Run: headless pygame with SDL's dummy video driver; simulated clock (each Clock.tick advances the game by its frame time, no real sleeping); random seed 0; keys injected as events and as key.get_pressed() state; no mouse input.
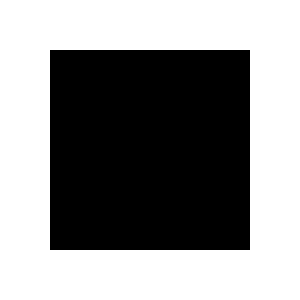
Frame 1 of 4 · flips 1–60 · no input
Frame 2 of 4 · flips 61–180 · tapped SPACE, RETURN · held RIGHT (→), D · screen unchanged from frame 1, image omitted
Frame 3 of 4 · flips 181–300 · held DOWN (↓), S · screen unchanged from frame 2, image omitted
Frame 4 of 4 · flips 301–420 · held LEFT (←), A, UP (↑), W · screen unchanged from frame 3, image omitted

The pygame program that drew these frames:

import pygame

def main():
    #Definições dos objetos
    pygame.init()
    tela = pygame.display.set_mode([300,300])#display do jogo
    pygame.display.set_caption("Fuja da PA!")
    relogio = pygame.time.Clock()
    sup=pygame.Surface((200,200))

    sair = False

    while sair != True:
        for event in pygame.event.get():
            if event.type == pygame.QUIT:
                sair = True
        relogio.tick(27)#passar tempo antes de continuar o loop
        tela.fill((255,255,255))#muda o fundo para cor branca
        tela.blit(sup,[50,50])#adicionar superfície em cima do display
        pygame.display.update()  # update na tela

    pygame.quit()

main()
